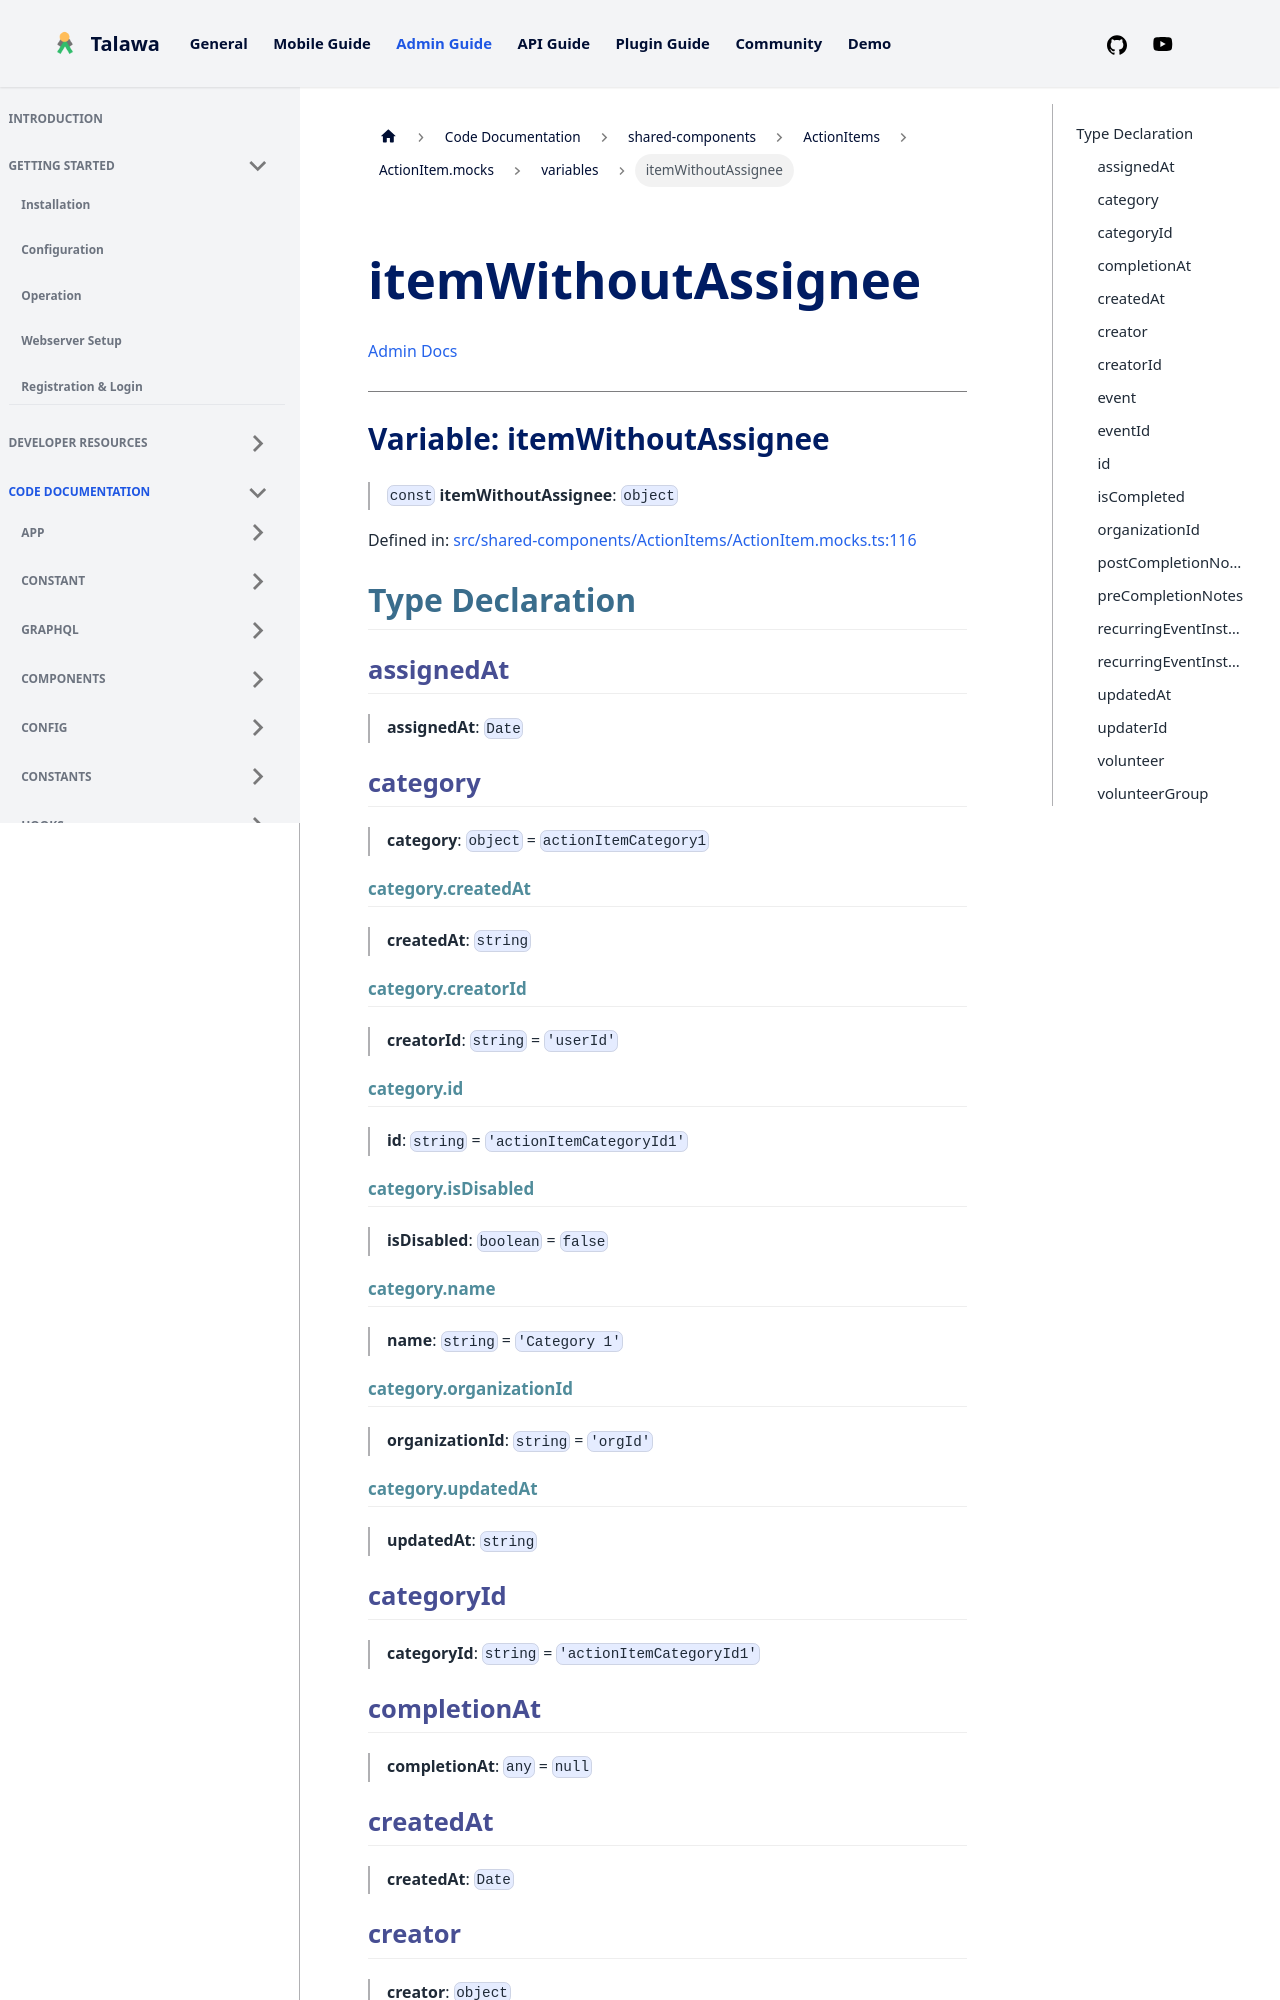

repository: PalisadoesFoundation/talawa-admin · page: docs/auto-docs/shared-components/ActionItems/ActionItem.mocks/variables/itemWithoutAssignee/index.html · generator: docusaurus

[Admin Docs](/)

***

# Variable: itemWithoutAssignee

> `const` **itemWithoutAssignee**: `object`

Defined in: [src/shared-components/ActionItems/ActionItem.mocks.ts:116](https://github.com/PalisadoesFoundation/talawa-admin/blob/main/src/shared-components/ActionItems/ActionItem.mocks.ts#L116)

## Type Declaration

### assignedAt

> **assignedAt**: `Date`

### category

> **category**: `object` = `actionItemCategory1`

#### category.createdAt

> **createdAt**: `string`

#### category.creatorId

> **creatorId**: `string` = `'userId'`

#### category.id

> **id**: `string` = `'actionItemCategoryId1'`

#### category.isDisabled

> **isDisabled**: `boolean` = `false`

#### category.name

> **name**: `string` = `'Category 1'`

#### category.organizationId

> **organizationId**: `string` = `'orgId'`

#### category.updatedAt

> **updatedAt**: `string`
